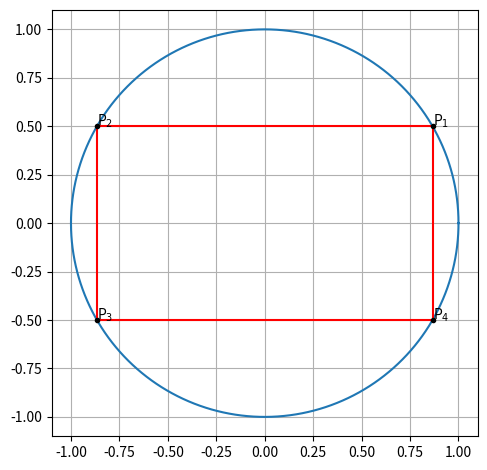

The matplotlib source for this figure: (Note: this script raises an exception after producing the figure.)
import numpy as np
import matplotlib.pyplot as plt
import os

#Generating points on a circle
def circ_gen(O,r):
	len = 1000
	theta = np.linspace(0,2*np.pi,len)
	x_circ = np.zeros((2,len))
	x_circ[0,:] = r*np.cos(theta)
	x_circ[1,:] = r*np.sin(theta)
	x_circ = (x_circ.T + O).T
	return x_circ

#Convert a polar point in cartesian coordinates
def polar_to_rect(r,theta):
    return np.array([r*np.cos(np.radians(theta)),r*np.sin(np.radians(theta))])

#Generate line points
def line_gen(A,B):
  len =10
  dim = A.shape[0]
  x_AB = np.zeros((dim,len))
  lam_1 = np.linspace(0,1,len)
  for i in range(len):
    temp1 = A + lam_1[i]*(B-A)
    x_AB[:,i]= temp1.T
  return x_AB

O = np.array([0.0,0.0])
r = 1
C = circ_gen(O,r)
P1=polar_to_rect(r,30)
P2=polar_to_rect(r,150)
P3=polar_to_rect(r,210)
P4=polar_to_rect(r,330)
L1=line_gen(P1,P2)
L2=line_gen(P2,P3)
L3=line_gen(P3,P4)
L4=line_gen(P4,P1)
plt.plot(C[0],C[1])
plt.plot(L1[0],L1[1],'r')
plt.plot(L2[0],L2[1],'r')
plt.plot(L3[0],L3[1],'r')
plt.plot(L4[0],L4[1],'r')
plt.plot(P1[0],P1[1],'k.')
plt.plot(P2[0],P2[1],'k.')
plt.plot(P3[0],P3[1],'k.')
plt.plot(P4[0],P4[1],'k.')
plt.text(P1[0]+1e-3,P1[1]+1e-3,'P$_1$')
plt.text(P2[0]+1e-3,P2[1]+1e-3,'P$_2$')
plt.text(P3[0]+1e-3,P3[1]+1e-3,'P$_3$')
plt.text(P4[0]+4e-3,P4[1]+1e-3,'P$_4$')
plt.grid()
plt.tight_layout()
ax = plt.gca()
ax.set_aspect('equal', 'box')
plt.savefig('../figs/circle.png')
os.system('termux-open ../figs/circle.png')
